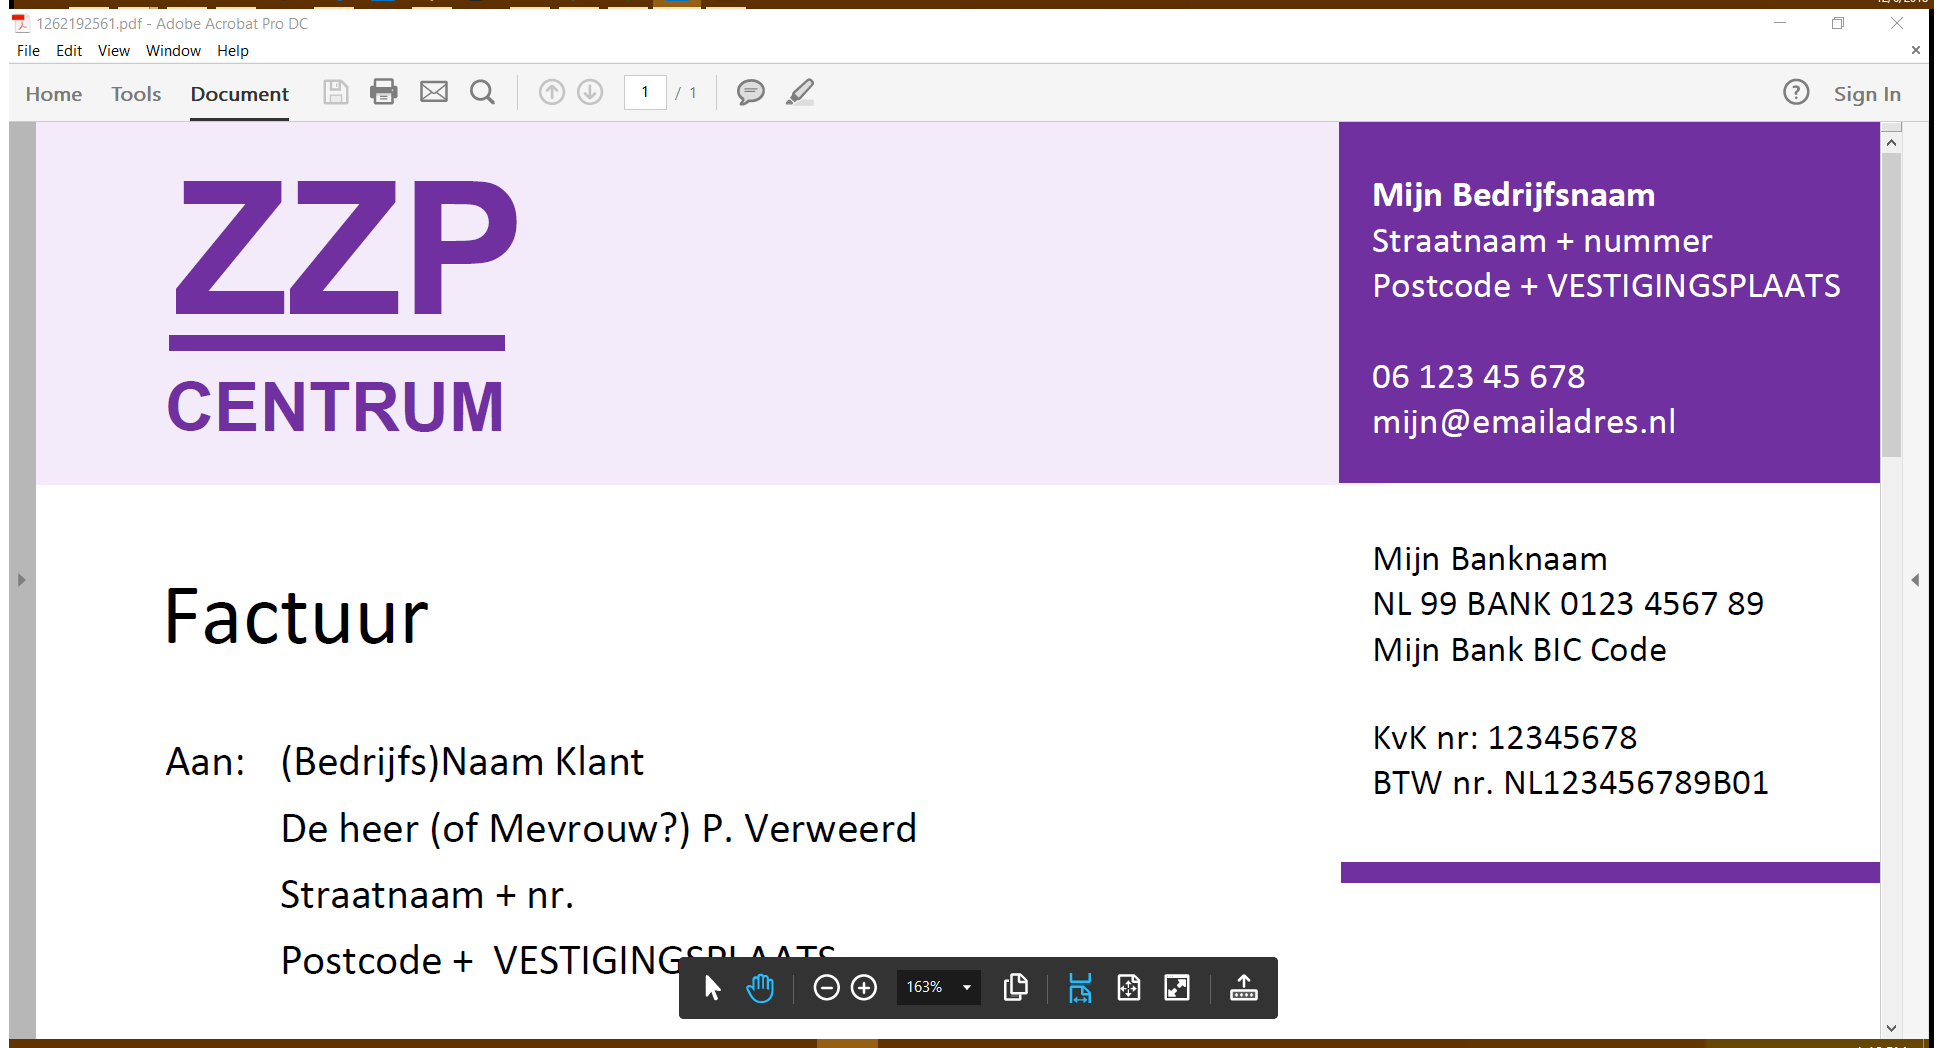
Workflow: ReadPdfText

Step 1: Attach Window '[number redacted] Acrobatsd' on the element (acrobat.exe)

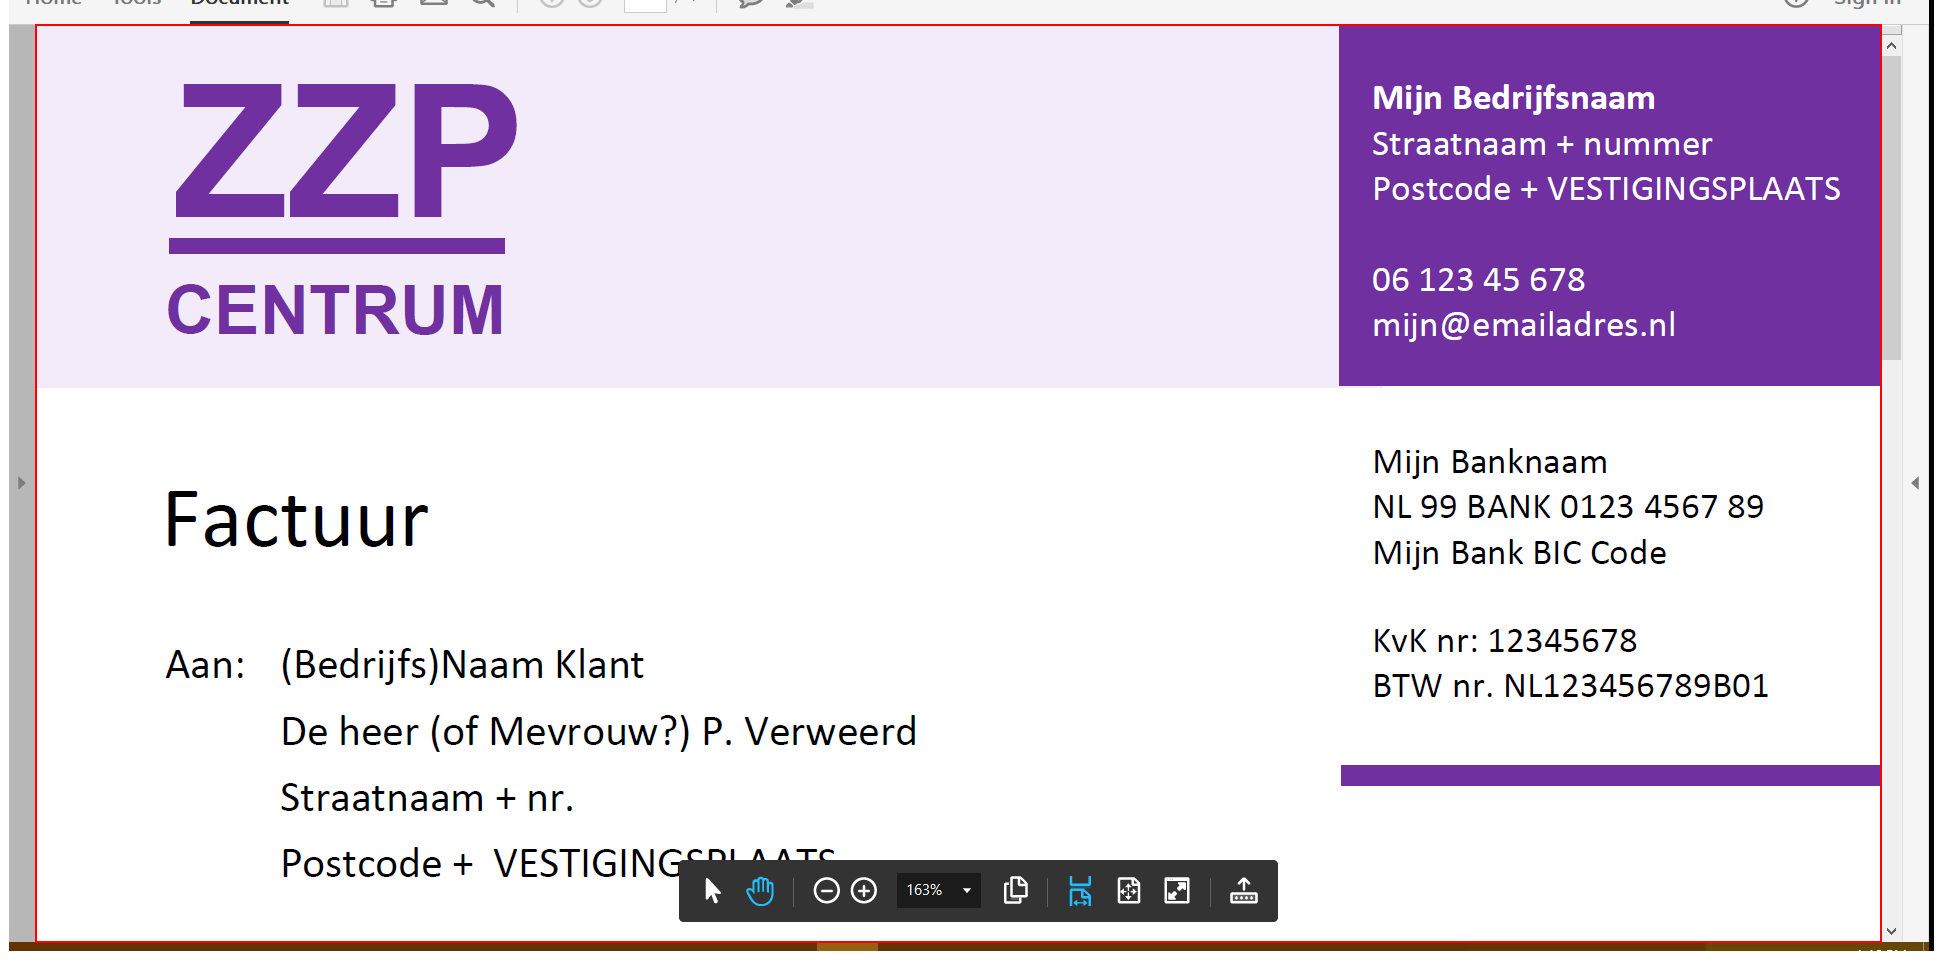
Step 2 [then]: get-text from the element in window 'AVPageView'